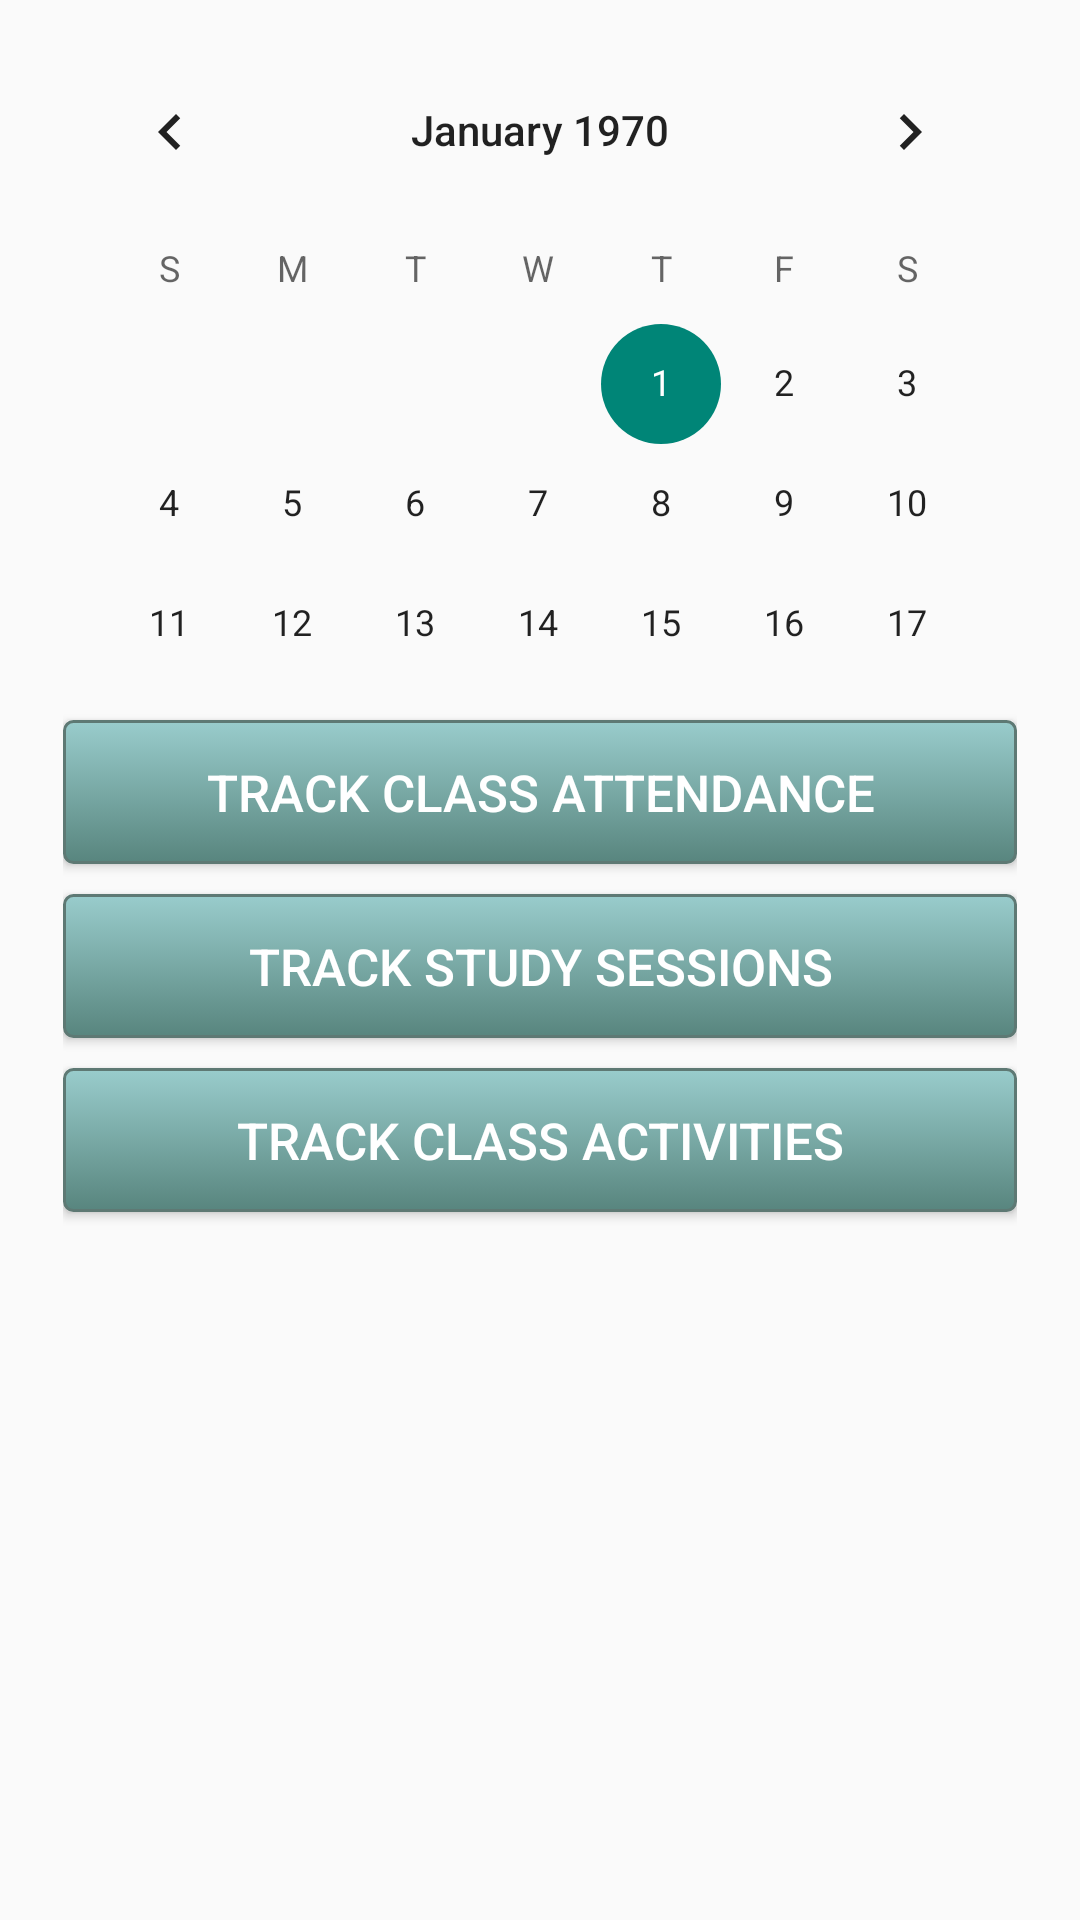

Write the Android layout XML for this screen, with the resource values it uses.
<!-- AndroidManifest.xml: application theme AppTheme -->
<!-- res/layout/activity_main_activity4.xml -->
<?xml version="1.0" encoding="utf-8"?>

<LinearLayout xmlns:android="http://schemas.android.com/apk/res/android"
    android:layout_width="match_parent"
    android:layout_height="match_parent"
    android:orientation="vertical">

    <android.support.v4.widget.DrawerLayout xmlns:android="http://schemas.android.com/apk/res/android"
        android:id="@+id/drawerActivity"
        android:layout_width="match_parent"
        android:layout_height="match_parent">

        <ScrollView xmlns:android="http://schemas.android.com/apk/res/android"
            xmlns:tools="http://schemas.android.com/tools"
            android:layout_width="match_parent"
            android:layout_height="match_parent"
            android:paddingBottom="@dimen/activity_vertical_margin"
            android:paddingLeft="@dimen/activity_horizontal_margin"
            android:paddingRight="@dimen/activity_horizontal_margin"
            android:paddingTop="@dimen/activity_vertical_margin"
            tools:context="com.teamtreehouse.oslist.MainActivity4">

            <RelativeLayout
                android:layout_width="match_parent"
                android:layout_height="match_parent">
                

                <CalendarView
                    android:id="@+id/calendarView"
                    android:layout_width="match_parent"
                    android:layout_height="220dp"></CalendarView>


                <TableLayout xmlns:android="http://schemas.android.com/apk/res/android"
                    android:id="@+id/tableLayout"
                    android:layout_width="match_parent"
                    android:layout_height="wrap_content"
                    android:layout_below="@+id/calendarView"
                    android:padding="5dp"
                    android:stretchColumns="0"
                    android:textAlignment="center">

                    <TableRow
                        android:id="@+id/tableRow1"
                        android:layout_width="match_parent"
                        android:layout_height="wrap_content"
                        android:orientation="horizontal">

                        <Button
                            android:id="@+id/trackAttendance"
                            android:layout_width="50dp"
                            android:layout_height="wrap_content"
                            android:layout_marginBottom="5dp"
                            android:layout_marginTop="5dp"
                            android:background="@drawable/mybuttons"
                            android:paddingLeft="30dp"
                            android:paddingRight="30dp"
                            android:text="Track Class Attendance"
                            android:textColor="#ffffff"
                            android:textSize="17dp"></Button>
                    </TableRow>

                    <TableRow
                        android:id="@+id/tableRow2"
                        android:layout_width="match_parent"
                        android:layout_height="wrap_content"
                        android:orientation="horizontal">

                        <Button
                            android:id="@+id/trackSessions"
                            android:layout_width="50dp"
                            android:layout_height="wrap_content"
                            android:layout_marginBottom="5dp"
                            android:layout_marginTop="5dp"
                            android:background="@drawable/mybuttons"
                            android:paddingLeft="30dp"
                            android:paddingRight="30dp"
                            android:text="Track Study Sessions"
                            android:textColor="#ffffff"
                            android:textSize="17dp"></Button>
                    </TableRow>

                    <TableRow
                        android:id="@+id/tableRow3"
                        android:layout_width="match_parent"
                        android:layout_height="wrap_content"
                        android:orientation="horizontal">

                        <Button
                            android:id="@+id/trackActivities"
                            android:layout_width="50dp"
                            android:layout_height="wrap_content"
                            android:layout_marginBottom="5dp"
                            android:layout_marginTop="5dp"
                            android:background="@drawable/mybuttons"
                            android:paddingLeft="30dp"
                            android:paddingRight="30dp"
                            android:text="Track Class Activities"
                            android:textColor="#ffffff"
                            android:textSize="17dp"></Button>
                    </TableRow>

                </TableLayout>

            </RelativeLayout>
        </ScrollView>

        <ListView
            android:id="@+id/navList"
            android:layout_width="300dp"
            android:layout_height="match_parent"
            android:layout_gravity="left|start"
            android:background="#ffeeeeee"
            android:choiceMode="singleChoice" />
    </android.support.v4.widget.DrawerLayout>
</LinearLayout>
<!-- resources referenced by this layout -->
<resources>
  <dimen name="activity_horizontal_margin">16dp</dimen>
  <dimen name="activity_vertical_margin">10dp</dimen>
  <!-- drawable mybuttons (drawable) -->
  <?xml version="1.0" encoding="utf-8"?>
  
  <selector xmlns:android="http://schemas.android.com/apk/res/android" >
          <item android:state_pressed="true" >
              <shape android:shape="rectangle"  >
                  <corners android:radius="3dip" />
                  <stroke android:width="1dip" android:color="#5e7974" />
                  <gradient android:angle="-90" android:startColor="#345953" android:endColor="#689a92"  />
              </shape>
          </item>
      <item android:state_focused="true">
          <shape android:shape="rectangle"  >
              <corners android:radius="3dip" />
              <stroke android:width="1dip" android:color="#5e7974" />
              <solid android:color="#58857e"/>
          </shape>
      </item>
      <item >
          <shape android:shape="rectangle"  >
              <corners android:radius="3dip" />
              <stroke android:width="1dip" android:color="#5e7974" />
              <gradient android:angle="-90" android:startColor="#99cccc" android:endColor="#58857e" />
          </shape>
      </item>
  </selector>
  <style name="AppTheme" parent="Theme.AppCompat.Light.DarkActionBar">
          
      </style>
</resources>
